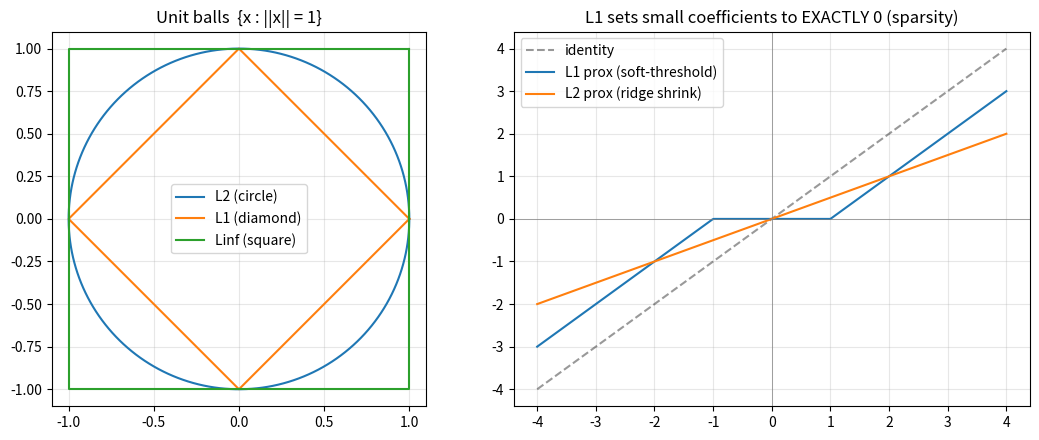
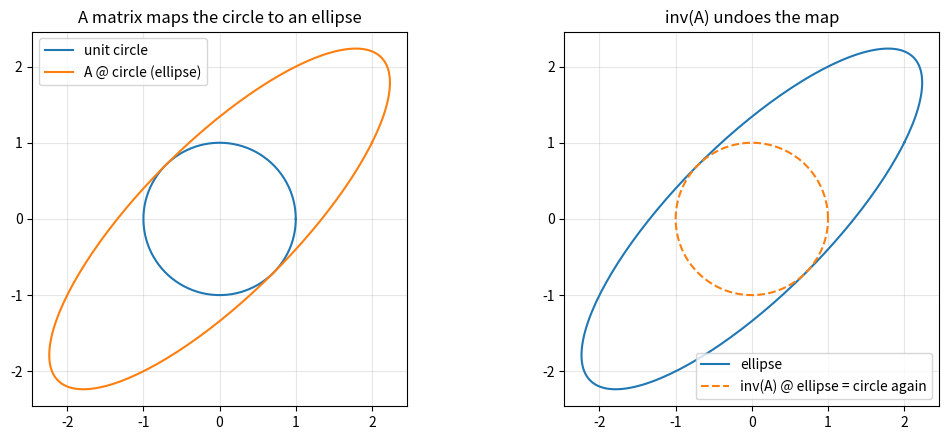
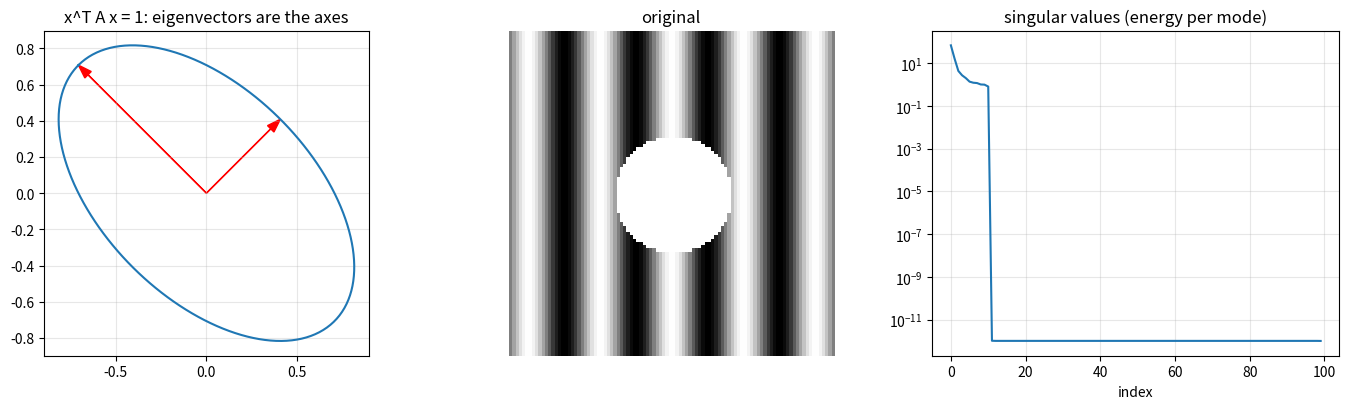
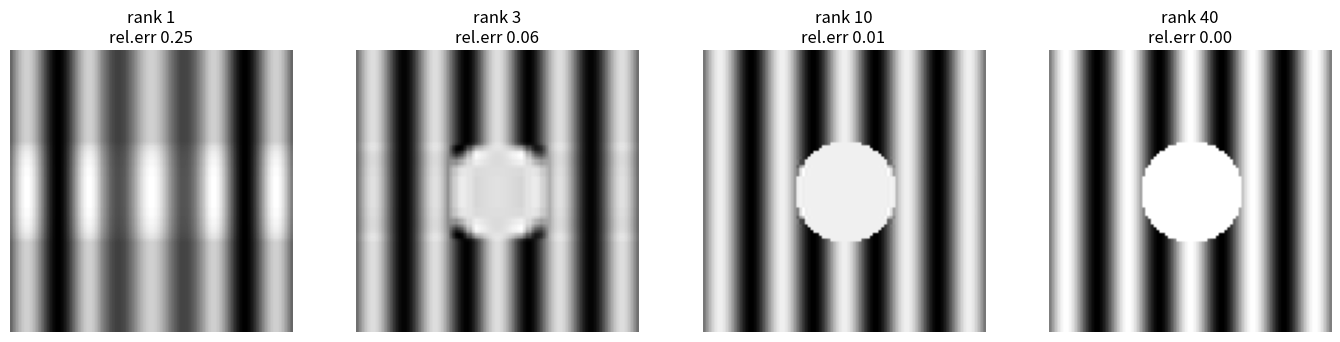
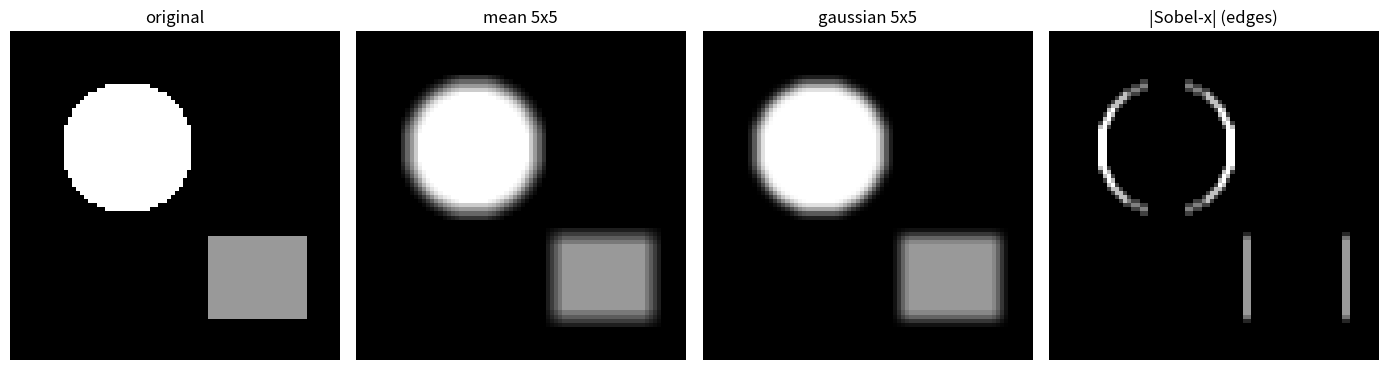
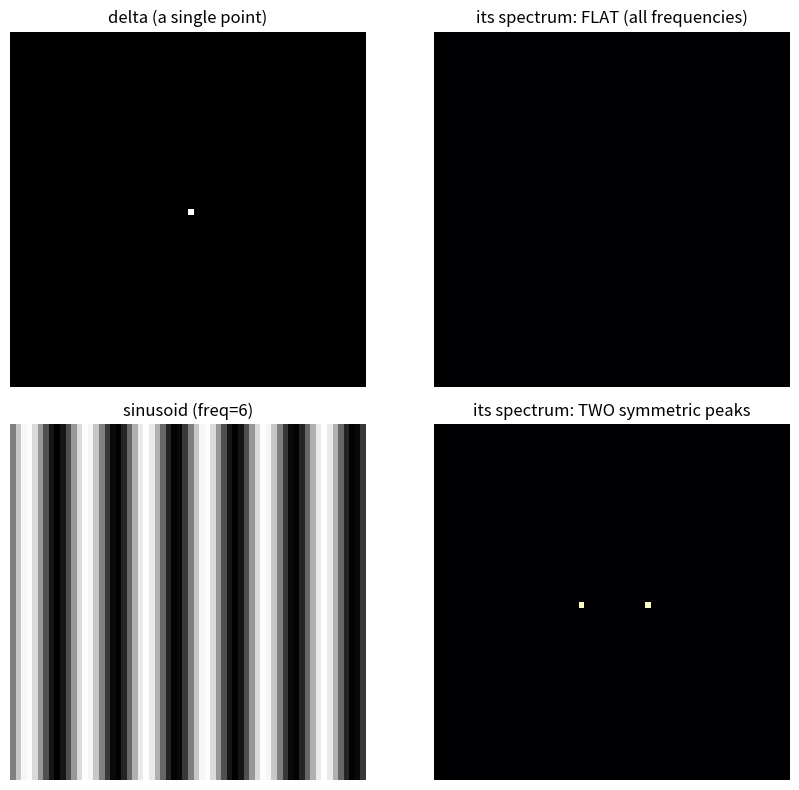

Write the Python code that produced these figures, in order.
import numpy as np
import matplotlib.pyplot as plt

np.set_printoptions(precision=3, suppress=True)
rng = np.random.default_rng(0)
plt.rcParams['figure.figsize'] = (10, 4)
print('numpy', np.__version__)

# --- an image IS a vector: just reshape it ---
img = np.array([[10, 20, 30],
                [40, 50, 60],
                [70, 80, 90]], dtype=float)
v = img.reshape(-1)                 # flatten 3x3 image -> length-9 vector
print('image shape', img.shape, '-> vector shape', v.shape)
print('back to image:\n', v.reshape(3, 3))

# --- the three norms you must know ---
x = np.array([3.0, -4.0])
l1   = np.sum(np.abs(x))            # = 7
l2   = np.sqrt(np.sum(x**2))        # = 5  (Euclidean length)
linf = np.max(np.abs(x))           # = 4
print(f'\nx = {x}:   L1={l1:.1f}  L2={l2:.1f}  Linf={linf:.1f}')
print('numpy check :',
      np.linalg.norm(x, 1), np.linalg.norm(x, 2), np.linalg.norm(x, np.inf))

# --- geometry: the unit ball changes shape per norm ---
theta = np.linspace(0, 2*np.pi, 400)
fig, ax = plt.subplots(1, 2, figsize=(11, 4.5))

ax[0].plot(np.cos(theta), np.sin(theta), label='L2 (circle)')
ax[0].plot([1, 0, -1, 0, 1], [0, 1, 0, -1, 0], label='L1 (diamond)')
ax[0].plot([1, -1, -1, 1, 1], [1, 1, -1, -1, 1], label='Linf (square)')
ax[0].set_aspect('equal'); ax[0].legend(); ax[0].grid(alpha=.3)
ax[0].set_title('Unit balls  {x : ||x|| = 1}')

# --- why L1 promotes sparsity: its prox (soft-threshold) zeroes small values ---
t = 1.0
u = np.linspace(-4, 4, 400)
soft  = np.sign(u) * np.maximum(np.abs(u) - t, 0.0)   # L1 prox -> EXACT zeros
ridge = u / (1 + t)                                   # L2 prox -> only shrinks
ax[1].plot(u, u, 'k--', alpha=.4, label='identity')
ax[1].plot(u, soft,  label='L1 prox (soft-threshold)')
ax[1].plot(u, ridge, label='L2 prox (ridge shrink)')
ax[1].axhline(0, color='gray', lw=.5); ax[1].axvline(0, color='gray', lw=.5)
ax[1].legend(); ax[1].grid(alpha=.3)
ax[1].set_title('L1 sets small coefficients to EXACTLY 0 (sparsity)')
plt.tight_layout(); plt.show()

# --- inner product, length, angle ---
a = np.array([1.0, 2.0, 3.0])
b = np.array([4.0, 5.0, 6.0])
dot = a @ b                                   # inner product = sum of products
cos = dot / (np.linalg.norm(a) * np.linalg.norm(b))
print('a.b =', dot, '   cos(angle) =', round(cos, 3),
      '   angle(deg) =', round(np.degrees(np.arccos(cos)), 2))

e1, e2 = np.array([1.0, 0.0]), np.array([0.0, 1.0])
print('orthogonal example: e1.e2 =', e1 @ e2, '(0 => perpendicular)')

# --- a matrix is a linear map: it sends the unit circle to an ellipse ---
A = np.array([[2.0, 1.0],
              [1.0, 2.0]])
theta = np.linspace(0, 2*np.pi, 200)
circle  = np.vstack([np.cos(theta), np.sin(theta)])   # 2 x 200 unit circle
ellipse = A @ circle                                  # mapped points
back    = np.linalg.inv(A) @ ellipse                  # inverse maps it back

fig, ax = plt.subplots(1, 2, figsize=(11, 4.5))
ax[0].plot(circle[0], circle[1], label='unit circle')
ax[0].plot(ellipse[0], ellipse[1], label='A @ circle (ellipse)')
ax[0].set_aspect('equal'); ax[0].legend(); ax[0].grid(alpha=.3)
ax[0].set_title('A matrix maps the circle to an ellipse')

ax[1].plot(ellipse[0], ellipse[1], label='ellipse')
ax[1].plot(back[0], back[1], '--', label='inv(A) @ ellipse = circle again')
ax[1].set_aspect('equal'); ax[1].legend(); ax[1].grid(alpha=.3)
ax[1].set_title('inv(A) undoes the map')
plt.tight_layout(); plt.show()

print('A^T (transpose):\n', A.T)
print('A is symmetric:', np.allclose(A, A.T))

# --- eigen-decomposition of a SYMMETRIC matrix (real eigenvalues, orthogonal eigenvectors) ---
A = np.array([[2.0, 1.0],
              [1.0, 2.0]])
w, V = np.linalg.eigh(A)            # eigh: for symmetric/Hermitian matrices
print('eigenvalues :', w)
print('eigenvectors (columns):\n', V)
print('eigenvectors orthogonal: v0.v1 =', round(V[:, 0] @ V[:, 1], 12))

# the ellipse x^T A x = 1 has axes ALONG the eigenvectors, semi-length 1/sqrt(eigenvalue)
theta = np.linspace(0, 2*np.pi, 300)
unit = np.vstack([np.cos(theta), np.sin(theta)])
pts = V @ np.diag(1/np.sqrt(w)) @ unit

fig, ax = plt.subplots(1, 3, figsize=(14, 4.2))
ax[0].plot(pts[0], pts[1])
for k in range(2):
    vec = V[:, k] / np.sqrt(w[k])
    ax[0].arrow(0, 0, vec[0], vec[1], head_width=.05, color='r',
                length_includes_head=True)
ax[0].set_aspect('equal'); ax[0].grid(alpha=.3)
ax[0].set_title('x^T A x = 1: eigenvectors are the axes')

# --- positive-definite check: all eigenvalues > 0  <=>  Cholesky succeeds ---
def is_pd(M):
    if not np.allclose(M, M.T):
        return False
    try:
        np.linalg.cholesky(M)
        return True
    except np.linalg.LinAlgError:
        return False

B_pd  = np.array([[2.0, 1.0], [1.0, 2.0]])     # eigenvalues 1, 3  -> PD
B_not = np.array([[0.0, 1.0], [1.0, 0.0]])     # eigenvalues -1, 1 -> not PD
print('\nB_pd  eigenvalues', np.linalg.eigvalsh(B_pd),  '  is_pd =', is_pd(B_pd))
print('B_not eigenvalues', np.linalg.eigvalsh(B_not), '  is_pd =', is_pd(B_not))

# --- SVD: A = U S V^T.  Low-rank truncation = image compression ---
N = 100
yy, xx = np.mgrid[0:N, 0:N]
image = 0.5 + 0.5*np.sin(2*np.pi*xx/22)        # stripes (low rank)
image[(xx-50)**2 + (yy-50)**2 < 18**2] = 1.0   # + a disk (adds rank)

U, S, Vt = np.linalg.svd(image, full_matrices=False)
def low_rank(k):
    return (U[:, :k] * S[:k]) @ Vt[:k]         # best rank-k approximation

ax[1].imshow(image, cmap='gray'); ax[1].set_title('original'); ax[1].axis('off')
ax[2].semilogy(S + 1e-12); ax[2].set_title('singular values (energy per mode)')
ax[2].set_xlabel('index'); ax[2].grid(alpha=.3)
plt.tight_layout(); plt.show()

ks = [1, 3, 10, 40]
fig, axes = plt.subplots(1, len(ks), figsize=(14, 3.4))
for a_, k in zip(axes, ks):
    rec = low_rank(k)
    err = np.linalg.norm(image - rec) / np.linalg.norm(image)
    a_.imshow(rec, cmap='gray'); a_.axis('off')
    a_.set_title(f'rank {k}\nrel.err {err:.2f}')
plt.tight_layout(); plt.show()

# --- 2D convolution BY HAND (full), then confirm with NumPy's FFT ---
def conv2d_full(I, k):
    """Full 2D convolution from the definition (kernel flipped via i-a, j-b)."""
    H1, W1 = I.shape
    H2, W2 = k.shape
    H, W = H1 + H2 - 1, W1 + W2 - 1
    out = np.zeros((H, W))
    for i in range(H):
        for j in range(W):
            s = 0.0
            for a in range(H2):
                for bb in range(W2):
                    ii, jj = i - a, j - bb
                    if 0 <= ii < H1 and 0 <= jj < W1:
                        s += I[ii, jj] * k[a, bb]
            out[i, j] = s
    return out

def conv2d_fft(I, k):
    """Same full convolution via the FFT (NumPy only) -- our cross-check."""
    H = I.shape[0] + k.shape[0] - 1
    W = I.shape[1] + k.shape[1] - 1
    F = np.fft.fft2(I, s=(H, W)) * np.fft.fft2(k, s=(H, W))
    return np.real(np.fft.ifft2(F))

I = np.array([[1, 2, 3],
              [4, 5, 6],
              [7, 8, 9]], dtype=float)
k = np.array([[1, 0, -1],
              [1, 0, -1],
              [1, 0, -1]], dtype=float)

hand = conv2d_full(I, k)
print('hand-rolled == NumPy-FFT :', np.allclose(hand, conv2d_fft(I, k)))   # True

# the 'valid' (no padding) output of two 3x3 arrays is the single centre value:
valid = hand[2, 2]
print('valid 3x3 convolution result =', valid, '(hand-computed answer: 6)')
assert np.isclose(valid, 6.0)

# CONVOLUTION (flips kernel) vs CORRELATION (no flip) differ for asymmetric kernels:
print('correlation (no flip)        =', np.sum(I * k), '(= -6, opposite sign here)')

# --- the same machinery = image filtering ---
def filter2d(I, k, mode='conv'):
    """Same-size filtering with zero padding. mode='conv' flips the kernel."""
    kk = k[::-1, ::-1] if mode == 'conv' else k
    kh, kw = kk.shape
    ph, pw = kh // 2, kw // 2
    P = np.pad(I, ((ph, ph), (pw, pw)))
    out = np.zeros_like(I, dtype=float)
    for i in range(I.shape[0]):
        for j in range(I.shape[1]):
            out[i, j] = np.sum(P[i:i+kh, j:j+kw] * kk)
    return out

def gaussian_kernel(size=5, sigma=1.5):
    ax = np.arange(size) - size // 2
    gx, gy = np.meshgrid(ax, ax)
    g = np.exp(-(gx**2 + gy**2) / (2 * sigma**2))
    return g / g.sum()

# a small synthetic test image (numpy only)
N = 80
yy, xx = np.mgrid[0:N, 0:N]
test = np.zeros((N, N))
test[(xx-28)**2 + (yy-28)**2 < 16**2] = 1.0
test[50:70, 48:72] = 0.6

mean_k  = np.ones((5, 5)) / 25.0
gauss_k = gaussian_kernel(5, 1.5)
sobel_x = np.array([[-1, 0, 1], [-2, 0, 2], [-1, 0, 1]], dtype=float)

outs = {'original': test,
        'mean 5x5': filter2d(test, mean_k),
        'gaussian 5x5': filter2d(test, gauss_k),
        '|Sobel-x| (edges)': np.abs(filter2d(test, sobel_x))}
fig, axes = plt.subplots(1, 4, figsize=(14, 3.6))
for a_, (title, im) in zip(axes, outs.items()):
    a_.imshow(im, cmap='gray'); a_.set_title(title); a_.axis('off')
plt.tight_layout(); plt.show()

# --- 2D DFT of a single delta (point) and a single sinusoid ---
N = 64
delta = np.zeros((N, N)); delta[N//2, N//2] = 1.0

yy, xx = np.mgrid[0:N, 0:N]
freq = 6
sinus = np.sin(2*np.pi*freq*xx/N)              # horizontal sinusoid

def logmag(im):
    return np.log1p(np.abs(np.fft.fftshift(np.fft.fft2(im))))

fig, ax = plt.subplots(2, 2, figsize=(9, 8))
ax[0, 0].imshow(delta, cmap='gray'); ax[0, 0].axis('off')
ax[0, 0].set_title('delta (a single point)')
ax[0, 1].imshow(logmag(delta), cmap='magma'); ax[0, 1].axis('off')
ax[0, 1].set_title('its spectrum: FLAT (all frequencies)')
ax[1, 0].imshow(sinus, cmap='gray'); ax[1, 0].axis('off')
ax[1, 0].set_title(f'sinusoid (freq={freq})')
ax[1, 1].imshow(logmag(sinus), cmap='magma'); ax[1, 1].axis('off')
ax[1, 1].set_title('its spectrum: TWO symmetric peaks')
plt.tight_layout(); plt.show()

# --- convolution theorem: convolution in space == multiplication in frequency ---
img = test                                     # reuse test image + gaussian_kernel from §4
ker = gaussian_kernel(5, 1.5)
space = conv2d_full(img, ker)
H, W = space.shape
freq_domain = np.real(np.fft.ifft2(
    np.fft.fft2(img, s=(H, W)) * np.fft.fft2(ker, s=(H, W))))
print('convolution theorem holds (space-conv == freq-product):',
      np.allclose(space, freq_domain))
